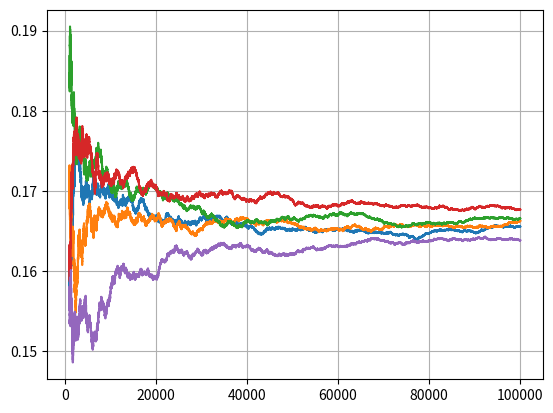

This chart was generated by the following Python code:
import numpy as np
import matplotlib.pyplot as plt

NSIM=100000

for i in range(1,6):
    lista_random=np.random.random(NSIM);
    lista_bool=lista_random<1/6;
    lista_sume_partiale= np.cumsum(lista_bool);
    probabilitati= np.divide(lista_sume_partiale,np.arange(1,NSIM+1));
    print(probabilitati);
    probabilitati=probabilitati[1000:];

    plt.plot(np.arange(1000,NSIM),probabilitati);
    
plt.grid();
plt.show();

